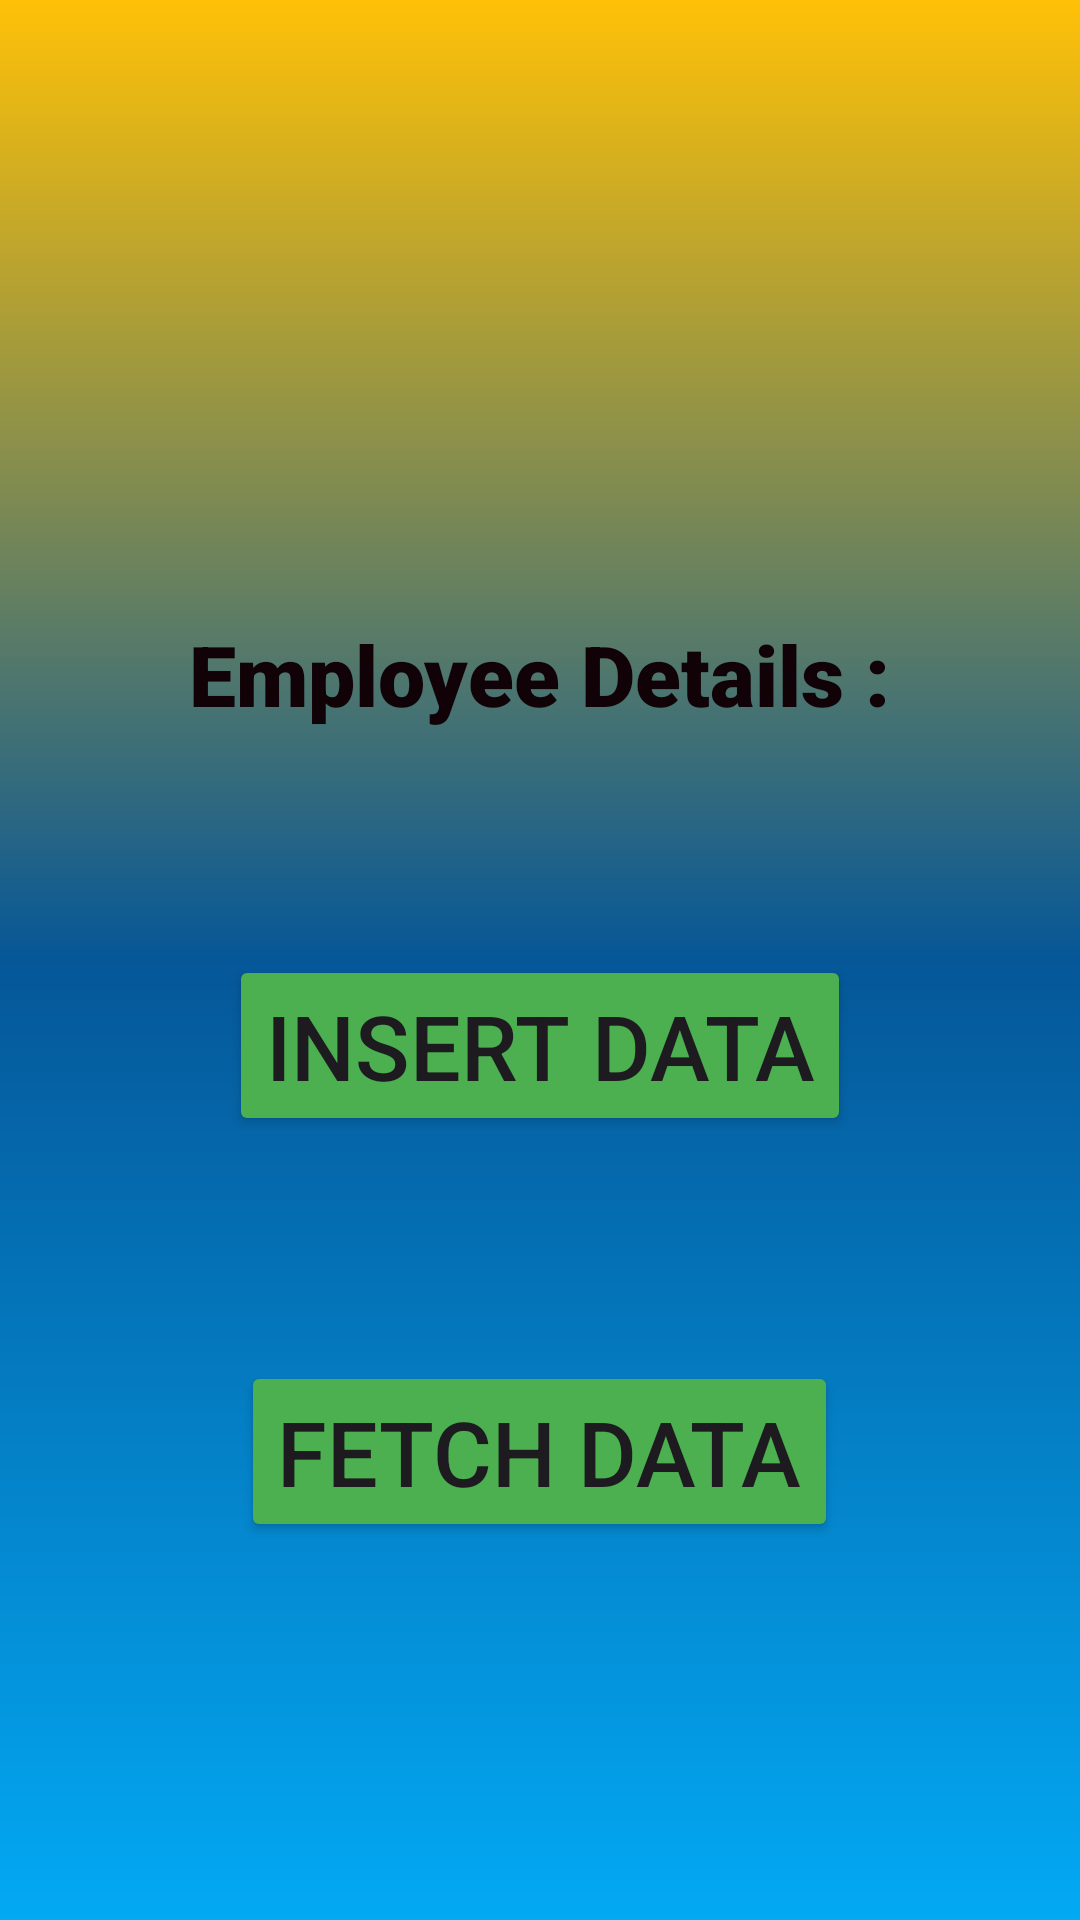

Reconstruct the res/layout file that produces this screen, plus the resources it refers to.
<!-- AndroidManifest.xml: application theme Theme.Fireebaserealtime -->
<!-- res/layout/activity_main.xml -->
<?xml version="1.0" encoding="utf-8"?>
<LinearLayout xmlns:android="http://schemas.android.com/apk/res/android"
    xmlns:app="http://schemas.android.com/apk/res-auto"
    xmlns:tools="http://schemas.android.com/tools"
    android:layout_width="match_parent"
    android:orientation="vertical"
    android:gravity="center"
    android:background="@drawable/gradient_background"
    android:layout_height="match_parent"
    tools:context=".MainActivity">

    <ImageView
        android:src="@drawable/i"
        android:layout_width="wrap_content"
        android:layout_height="wrap_content"/>

    <TextView
        android:id="@+id/textView"
        android:layout_width="wrap_content"
        android:layout_height="wrap_content"
        android:text="Employee Details :"
        android:layout_marginTop="80dp"
        android:textColor="#110207"
        android:textSize="28sp"
        android:layout_gravity="center_horizontal"
        android:textStyle="bold"
        android:backgroundTint="#4CAF50"
        android:fontFamily="sans-serif-black" />

    <Button
        android:id="@+id/btnInsertData"
        android:layout_width="wrap_content"
        android:layout_height="wrap_content"
        android:layout_gravity="center_horizontal"
        android:text="Insert Data"
        android:textSize="30dp"
        android:backgroundTint="#4CAF50"
        android:layout_marginTop="75dp" />

    <Button
        android:id="@+id/btnFetchData"
        android:layout_gravity="center_horizontal"
        android:layout_width="wrap_content"
        android:layout_height="wrap_content"
        android:layout_marginTop="75dp"
        android:backgroundTint="#4CAF50"
        android:textSize="30dp"
        android:text="Fetch Data" />

</LinearLayout>
<!-- resources referenced by this layout -->
<resources>
  <!-- drawable gradient_background (drawable) -->
  <?xml version = "1.0" encoding = "utf-8" ?>
  <shape
      android:shape = "rectangle"
      xmlns:android = "http://schemas.android.com/apk/res/android" >
  
      <gradient
          android:startColor = "#03A9F4"
          android:centerColor = "#055798"
          android:endColor = "#FFC107"
          android:angle = "90"
          android:type = "linear" />
  </shape>
  <style name="Theme.Fireebaserealtime" parent="Base.Theme.Fireebaserealtime" />
  <style name="Base.Theme.Fireebaserealtime" parent="Theme.Material3.DayNight.NoActionBar">
          
          
      </style>
</resources>
